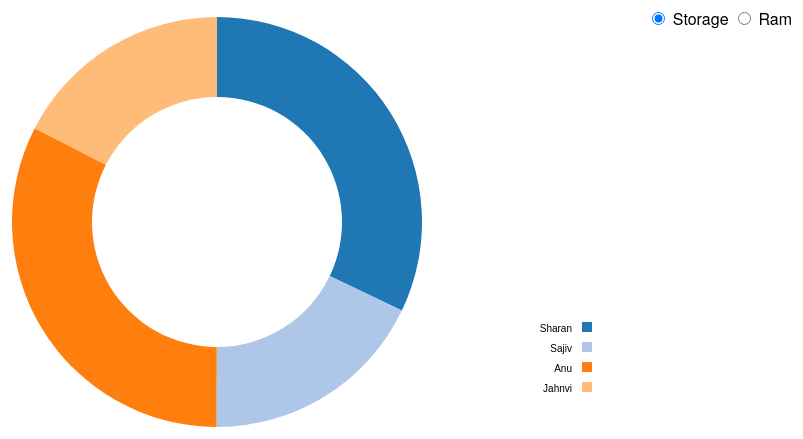
D3 v4 page, settled after 360 driven frames (6 s of simulated time); the page loaded 1 data file(s).


// ── script.js
var width = 750,
    height = 450,
    radius = Math.min(width, height) / 2;
var pie = d3.pie()
    .value(function (d) { return d["storage"]; })
    .sort(null);
var arc = d3.arc()
    .innerRadius(radius - 100)
    .outerRadius(radius - 20);
var svg = d3.select("body").append("svg")
    .attr("width", width)
    .attr("height", height)
  .append("g")
    .attr("transform", "translate(" + width / 2 + "," + height / 2 + ")");
var sg = d3.select("svg");
var radius = Math.min(width, height) / 2;
var color = d3.scaleOrdinal(d3.schemeCategory20);
var people = ["Sharan", "Sajiv", "Anu", "Jahnvi"];
var legend = sg.append("g")
    .attr("transform", "translate(" + (width - 10) + ", " + (height - 125) + ")");
people.forEach((cont, i) => {
    var legendRow = legend.append("g")
        .attr("transform", "translate(0, " + (i * 20) + ")")
    legendRow.append("rect")
        .attr("height", 10)
        .attr("width", 10)
        .attr("fill", color(i));
    legendRow.append("text")
        .attr("x", -10)
        .attr("y", 10)
        .attr("text-anchor", "end")
        .style("text-transform", "capitalize")
        .text(cont);
});
d3.json("data.json", (data) => {
    console.log(data);
    var path = svg.datum(data).selectAll("path")
        .data(pie)
        .enter().append("path")
        .attr("fill", function (d, i) {
            return color(i)
        })
        .attr("d", arc)
        .each(function (d) {
            this._current = d;
        })
    d3.selectAll("input")
        .on("change", change);

    var timeout = setTimeout(function () {
        d3.select("input[value=\"oranges\"]").property("checked", true).each(change);
    }, 2000);

    function change() {
        var value = this.value;
        clearTimeout(timeout);
        pie.value(function (d) { return d[value]; }); // change the value function
        path = path.data(pie); // compute the new angles
        path.transition().duration(750).attrTween("d", arcTween); // redraw the arcs
        path.text(function(d) {return d[value] + "GB"});
    }
})
function arcTween(a) {
    var i = d3.interpolate(this._current, a);
    this._current = i(0);
    return function(t) {
      return arc(i(t));
    };
  }
//.catch((error) => {
//     console.log("Error: ");
//     console.log(error);
// })

### data: data.json
[
 {
  "name": "Sharan",
  "storage": 917,
  "RAM": 8
 },
 {
  "name": "Sajiv",
  "storage": 512,
  "RAM": 16
 },
 {
  "name": "Anu",
  "storage": 929,
  "RAM": 12
 },
 {
  "name": "Jahnvi",
  "storage": 498,
  "RAM": 4
 }
]